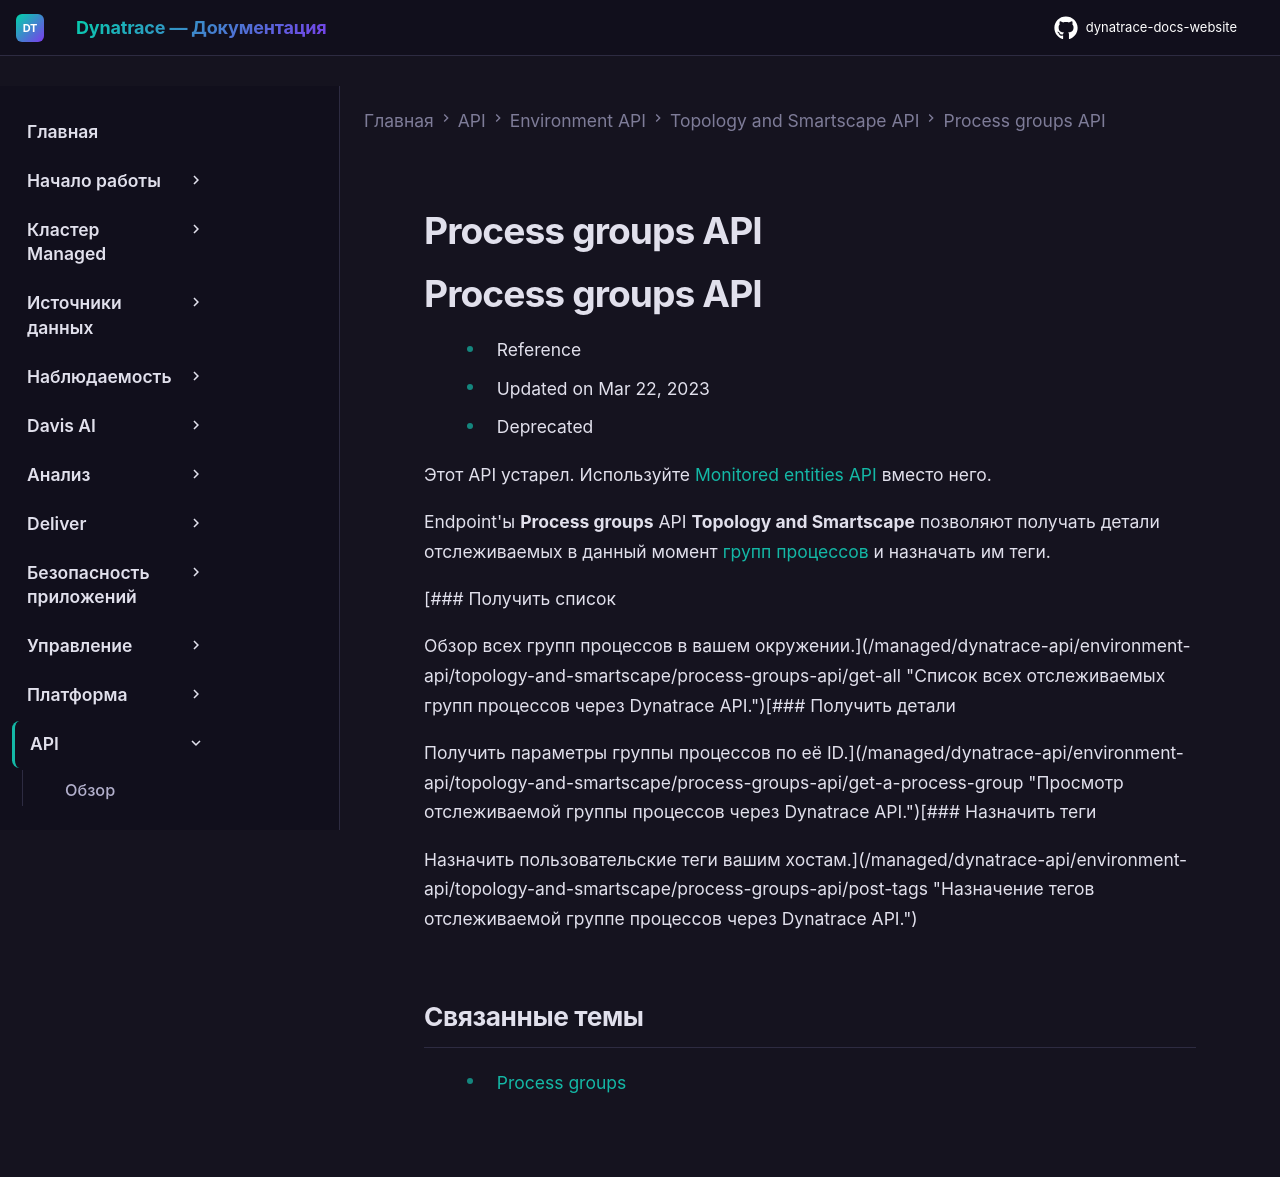

repository: Yerkebulan-Ardabayev/dynatrace-docs-website · page: managed-ru/dynatrace-api/environment-api/topology-and-smartscape/process-groups-api/index.html · generator: mkdocs

---
title: Process groups API
source: https://docs.dynatrace.com/managed/dynatrace-api/environment-api/topology-and-smartscape/process-groups-api
scraped: 2026-05-12T11:54:12.850638
---

# Process groups API

# Process groups API

* Reference
* Updated on Mar 22, 2023
* Deprecated

Этот API устарел. Используйте [Monitored entities API](/managed/dynatrace-api/environment-api/entity-v2 "Узнайте о Dynatrace Monitored entities API.") вместо него.

Endpoint'ы **Process groups** API **Topology and Smartscape** позволяют получать детали отслеживаемых в данный момент [групп процессов](/managed/observe/infrastructure-observability/process-groups "Анализируйте группы процессов и настраивайте именование, обнаружение и мониторинг групп процессов.") и назначать им теги.

[### Получить список

Обзор всех групп процессов в вашем окружении.](/managed/dynatrace-api/environment-api/topology-and-smartscape/process-groups-api/get-all "Список всех отслеживаемых групп процессов через Dynatrace API.")[### Получить детали

Получить параметры группы процессов по её ID.](/managed/dynatrace-api/environment-api/topology-and-smartscape/process-groups-api/get-a-process-group "Просмотр отслеживаемой группы процессов через Dynatrace API.")[### Назначить теги

Назначить пользовательские теги вашим хостам.](/managed/dynatrace-api/environment-api/topology-and-smartscape/process-groups-api/post-tags "Назначение тегов отслеживаемой группе процессов через Dynatrace API.")

## Связанные темы

* [Process groups](/managed/observe/infrastructure-observability/process-groups "Анализируйте группы процессов и настраивайте именование, обнаружение и мониторинг групп процессов.")
